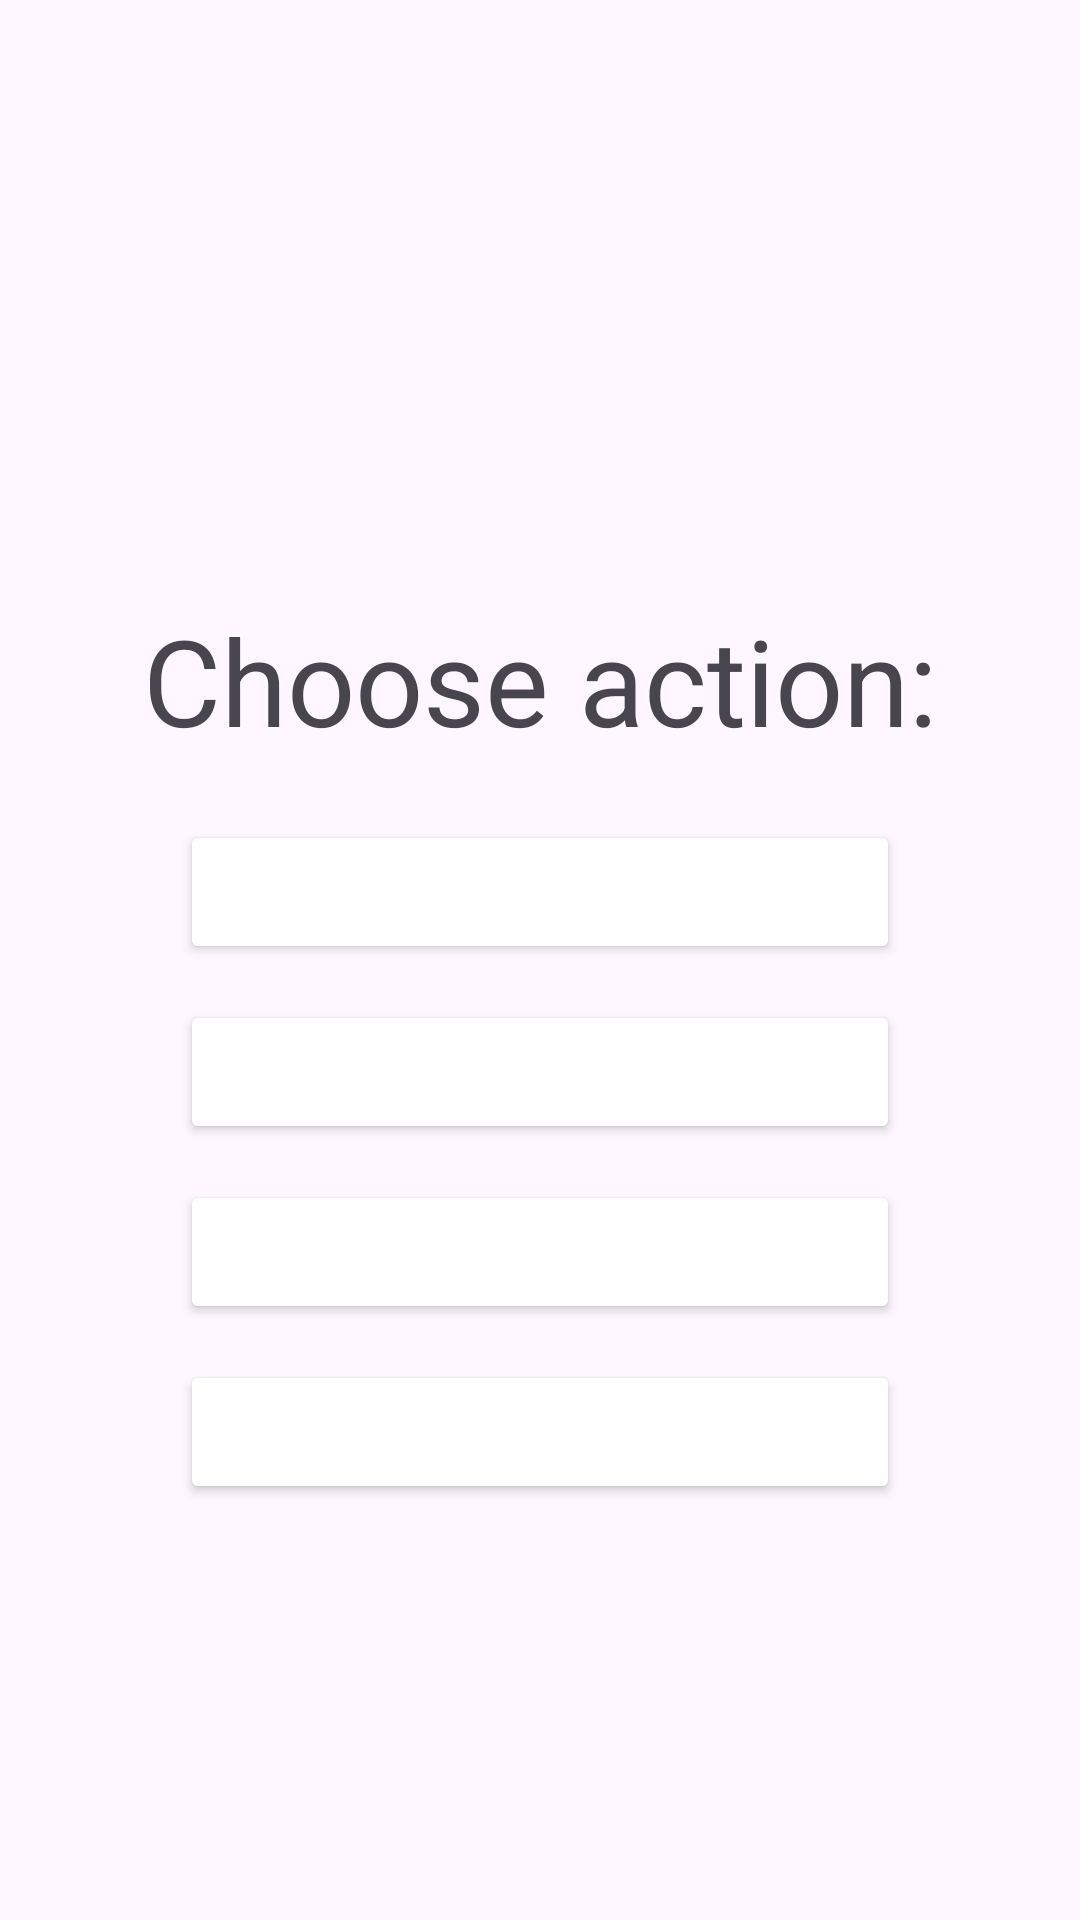

Here is an Android app screen rendered from its layout file. Give the layout XML and the strings, colors and styles it references.
<!-- AndroidManifest.xml: application theme Theme.MobileATM -->
<!-- res/layout/fragment_main.xml -->
<?xml version="1.0" encoding="utf-8"?>
<androidx.constraintlayout.widget.ConstraintLayout xmlns:android="http://schemas.android.com/apk/res/android"
    xmlns:app="http://schemas.android.com/apk/res-auto"
    xmlns:tools="http://schemas.android.com/tools"
    android:layout_width="match_parent"
    android:layout_height="match_parent"
    tools:context=".fragments.MainFragment">

    <TextView
        android:id="@+id/tv_choose_action"
        android:layout_width="wrap_content"
        android:layout_height="wrap_content"
        android:text="Choose action:"
        android:textSize="40sp"
        app:layout_constraintTop_toTopOf="parent"
        app:layout_constraintStart_toStartOf="parent"
        app:layout_constraintEnd_toEndOf="parent"
        android:layout_marginTop="200dp"
        />

    <LinearLayout
        android:layout_width="wrap_content"
        android:layout_height="wrap_content"
        android:layout_marginTop="20dp"
        app:layout_constraintEnd_toEndOf="parent"
        app:layout_constraintStart_toStartOf="parent"
        android:orientation="vertical"
        app:layout_constraintTop_toBottomOf="@id/tv_choose_action">

        <androidx.appcompat.widget.AppCompatButton
            android:id="@+id/btn_show_balance"
            android:layout_width="240dp"
            android:layout_height="wrap_content"
            android:backgroundTint="@color/blue"
            android:text="show balance"
            android:textColor="@color/white"
            app:layout_constraintStart_toStartOf="parent"
            app:layout_constraintTop_toBottomOf="@id/tv_choose_action" />

        <androidx.appcompat.widget.AppCompatButton
            android:id="@+id/btn_deposit"
            android:layout_width="240dp"
            android:layout_height="wrap_content"
            android:backgroundTint="@color/blue"
            android:text="deposit"
            android:layout_marginVertical="12dp"
            android:textColor="@color/white"
            app:layout_constraintStart_toStartOf="parent"
            app:layout_constraintTop_toBottomOf="@id/tv_choose_action" />

        <androidx.appcompat.widget.AppCompatButton
            android:id="@+id/btn_withdraw"
            android:layout_width="240dp"
            android:layout_height="wrap_content"
            android:backgroundTint="@color/blue"
            android:text="withdraw"
            android:textColor="@color/white"
            app:layout_constraintStart_toStartOf="parent"
            app:layout_constraintTop_toBottomOf="@id/tv_choose_action" />

        <androidx.appcompat.widget.AppCompatButton
            android:id="@+id/btn_exit"
            android:layout_width="240dp"
            android:layout_height="wrap_content"
            android:backgroundTint="@color/blue"
            android:text="exit"
            android:layout_marginTop="12dp"
            android:textColor="@color/white"
            app:layout_constraintStart_toStartOf="parent"
            app:layout_constraintTop_toBottomOf="@id/tv_choose_action" />

    </LinearLayout>

</androidx.constraintlayout.widget.ConstraintLayout>
<!-- resources referenced by this layout -->
<resources>
  <style name="Theme.MobileATM" parent="Base.Theme.MobileATM" />
  <style name="Base.Theme.MobileATM" parent="Theme.Material3.DayNight.NoActionBar">
          
          
      </style>
  <!-- not gathered from this repository: default colours our renderer supplied (Android Studio template values) -->
  <color name="white">#FFFFFFFF</color>
</resources>
